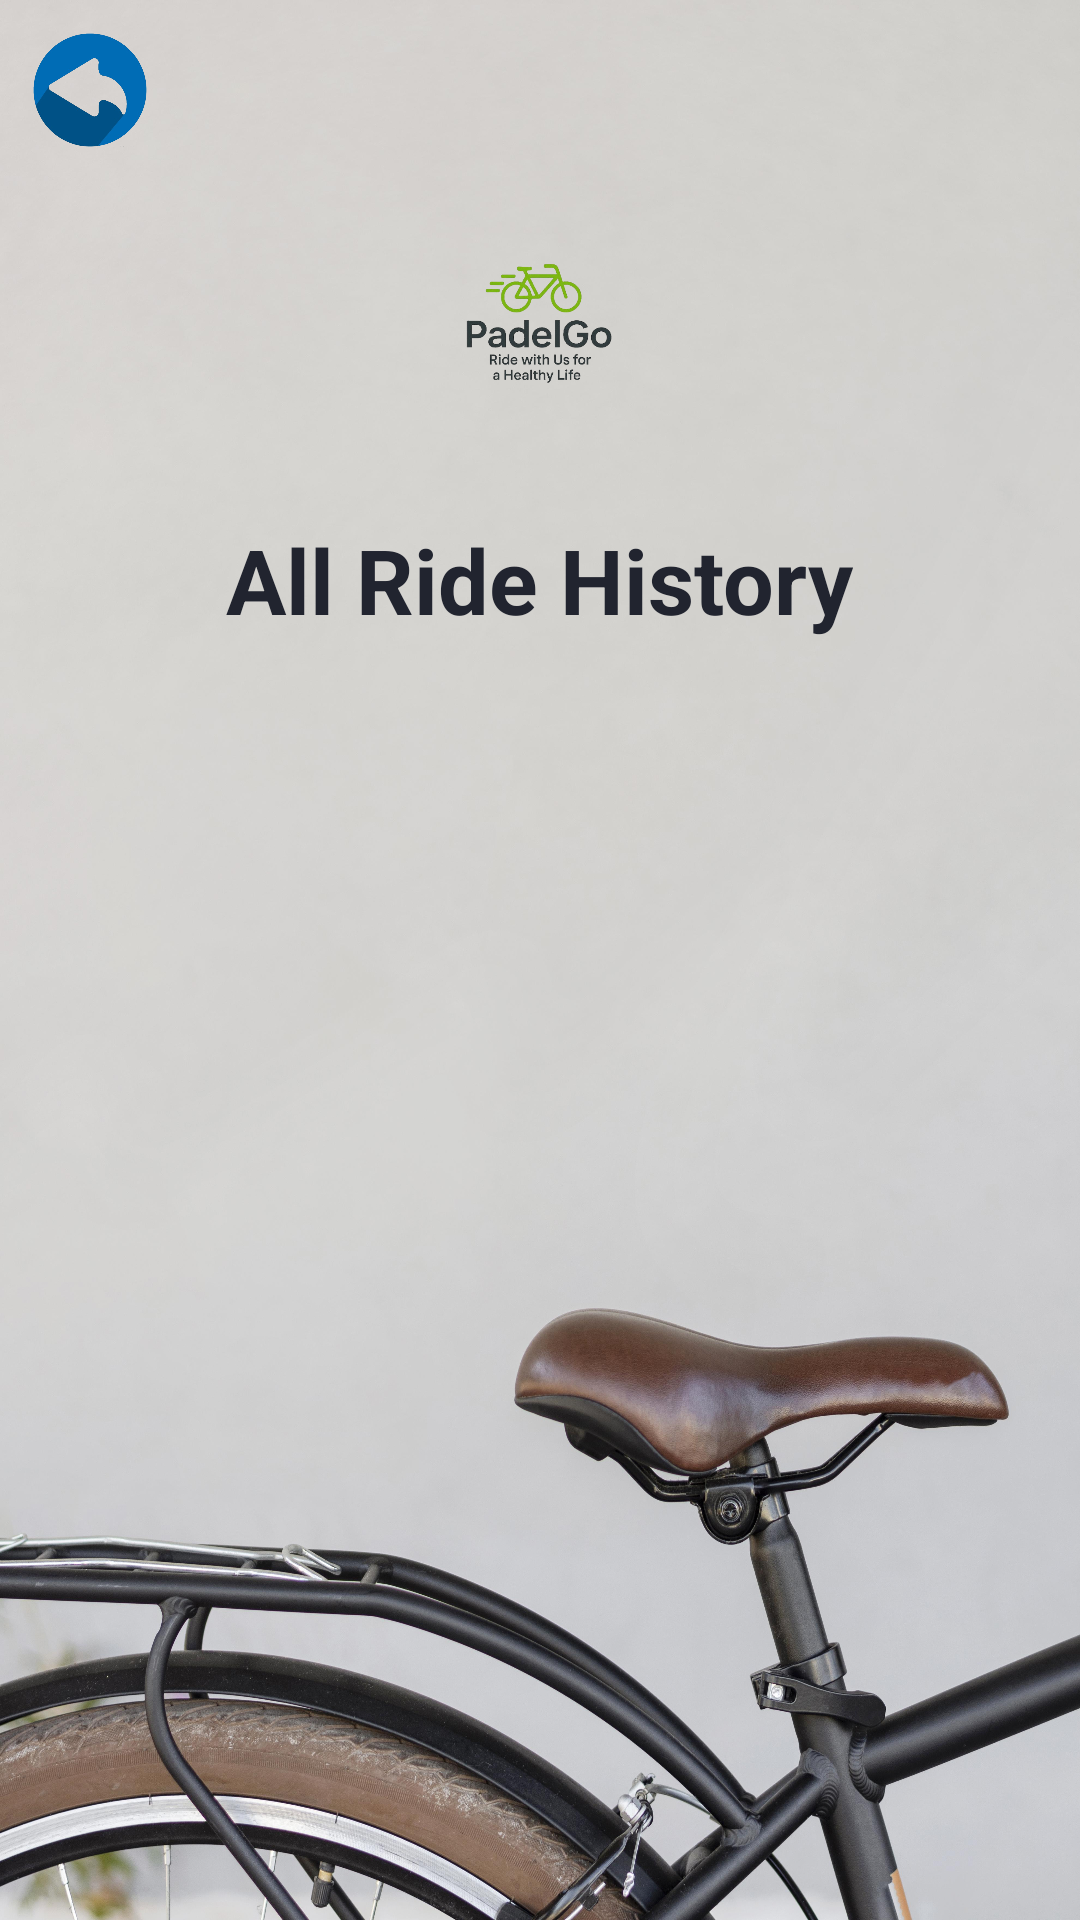

Here is an Android app screen rendered from its layout file. Give the layout XML and the strings, colors and styles it references.
<!-- AndroidManifest.xml: application theme Theme.PadelGo -->
<!-- res/layout/activity_admin_history.xml -->
<?xml version="1.0" encoding="utf-8"?>
<LinearLayout xmlns:android="http://schemas.android.com/apk/res/android"
    xmlns:tools="http://schemas.android.com/tools"
    android:layout_width="match_parent"
    android:layout_height="match_parent"
    android:orientation="vertical"
    android:background="@drawable/bg"
    tools:context=".stationOfficer.AdminHistory">

<ImageView
android:id="@+id/IMGBTN_Back"
android:layout_width="40dp"
android:layout_height="40dp"
android:layout_marginLeft="10dp"
android:layout_marginTop="10dp"
android:src="@drawable/backbutton"
    android:contentDescription="Back Button" />

<ImageView
android:layout_width="200dp"
android:layout_height="73dp"
android:layout_gravity="center_horizontal"
android:layout_marginBottom="10dp"
android:layout_marginTop="20dp"
android:src="@drawable/logo"
    android:contentDescription="App Logo" />

<TextView
android:layout_width="wrap_content"
android:layout_height="wrap_content"
android:text="All Ride History"
android:layout_gravity="center_horizontal"
android:textColor="#21242F"
android:layout_marginBottom="20dp"
android:layout_marginTop="20dp"
android:textSize="30sp"
android:textStyle="bold" />

    
<androidx.recyclerview.widget.RecyclerView
android:id="@+id/recycler_view_admin_history"
android:layout_width="match_parent"
android:layout_height="0dp"
android:layout_weight="1"
android:padding="8dp"
android:clipToPadding="false" />

    
<TextView
android:id="@+id/txt_admin_no_history_message"
android:layout_width="match_parent"
android:layout_height="wrap_content"
android:text="Loading history..."
android:textAlignment="center"
android:textSize="18sp"
android:visibility="gone"
android:padding="16dp"/>

    </LinearLayout>
<!-- resources referenced by this layout -->
<resources>
  <!-- drawable backbutton: png bitmap (drawable, 85857 bytes) -->
  <!-- drawable bg: jpg bitmap (drawable, 929978 bytes) -->
  <!-- drawable logo: png bitmap (drawable, 92961 bytes) -->
  <style name="Theme.PadelGo" parent="Base.Theme.PadelGo" />
  <style name="Base.Theme.PadelGo" parent="Theme.Material3.DayNight.NoActionBar">
          
          
      </style>
</resources>
